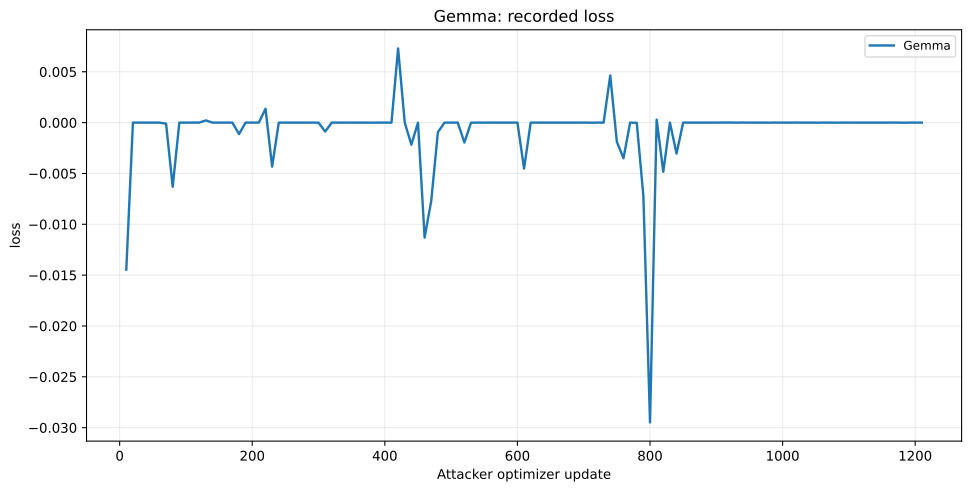

Source data for this figure (header and first rows):
series, x, y
Gemma, 10, -0.01446
Gemma, 20, 2.3305416107177735e-06
Gemma, 30, -1.27255916595459e-06
Gemma, 40, 1.056492328643799e-06
Gemma, 50, -1.5079975128173829e-06
Gemma, 60, -2.1390616893768312e-06
Gemma, 70, -0.0001036
Gemma, 80, -0.006308
Gemma, 90, -4.6193599700927734e-07
Gemma, 100, -4.3213367462158203e-07
Gemma, 110, -9.67085361480713e-07
Gemma, 120, -7.137656211853027e-07
Gemma, 130, 0.0002182
Gemma, 140, 6.631016731262207e-07
Gemma, 150, 5.654990673065186e-07
Gemma, 160, -4.51505184173584e-07
Gemma, 170, 2.779066562652588e-06
Gemma, 180, -0.001128
Gemma, 190, 2.1070241928100587e-06
Gemma, 200, -8.64267349243164e-08
Gemma, 210, 2.6285648345947266e-06
Gemma, 220, 0.00136
Gemma, 230, -0.004324
Gemma, 240, -8.642673492431641e-07
Gemma, 250, 9.03010368347168e-07
Gemma, 260, -2.459436655044556e-06
Gemma, 270, 3.7133693695068358e-06
Gemma, 280, 1.7240643501281739e-06
Gemma, 290, 1.2069940567016602e-06
Gemma, 300, -5.27501106262207e-06
Gemma, 310, -0.0008822
Gemma, 320, 5.082786083221436e-06
Gemma, 330, 1.5148892998695373e-06
Gemma, 340, -6.556510925292969e-08
Gemma, 350, 4.298985004425049e-06
Gemma, 360, 8.203089237213134e-07
Gemma, 370, 8.83638858795166e-07
Gemma, 380, -4.648417234420776e-06
Gemma, 390, -5.990266799926758e-07
Gemma, 400, -1.6801059246063232e-06
Gemma, 410, -3.2339245080947877e-06
Gemma, 420, 0.007292
Gemma, 430, 3.793090581893921e-06
Gemma, 440, -0.002167
Gemma, 450, 2.5779008865356446e-07
Gemma, 460, -0.01131
Gemma, 470, -0.007691
Gemma, 480, -0.000944
Gemma, 490, -8.940696716308594e-07
Gemma, 500, -2.3066997528076174e-06
Gemma, 510, -1.9028782844543457e-06
Gemma, 520, -0.001956
Gemma, 530, -3.7267804145812987e-06
Gemma, 540, -1.6093254089355469e-06
Gemma, 550, -2.682209014892578e-06
Gemma, 560, -9.372830390930176e-07
Gemma, 570, -5.483627319335937e-07
Gemma, 580, -2.7846544981002808e-06
Gemma, 590, 6.243586540222168e-07
Gemma, 600, 2.110004425048828e-06
... 61 more rows
